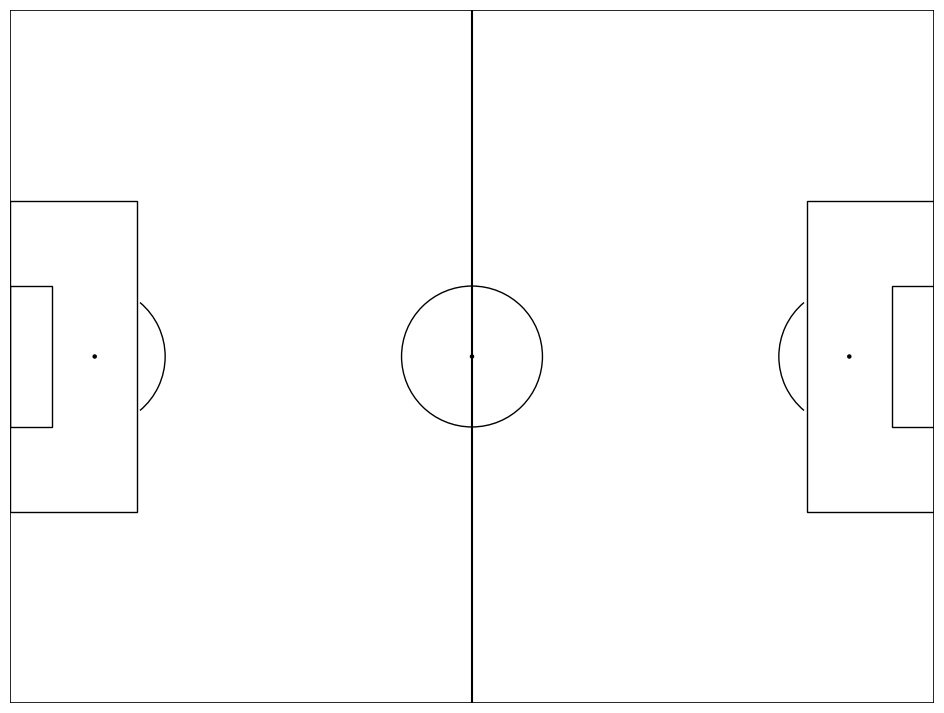

Generate this figure with matplotlib:
import matplotlib.pyplot as plt
from matplotlib.patches import Arc, Rectangle, Circle

def create_pitch(length=120, width=90):
    # Dimensiones reglamentarias
    goal_width = 7.32
    pen_depth = 16.5
    pen_width = 40.32
    goal_area_depth = 5.5
    goal_area_width = 18.32
    pen_spot_dist = 11
    centre_circle_r = 9.15
    pen_arc_r = 9.15

    mid_x = length / 2
    mid_y = width / 2
    goal_half = goal_width / 2
    pen_half = pen_width / 2
    goal_area_half = goal_area_width / 2

    fig, ax = plt.subplots(figsize=(12, 9))
    ax.set_facecolor("white")

    # Campo exterior
    outer = Rectangle((0, 0), length, width, linewidth=1.2, edgecolor="black", facecolor="none")
    ax.add_patch(outer)

    # Línea central
    ax.plot([mid_x, mid_x], [0, width], color="black")

    # Círculo central y punto central
    ax.add_patch(Circle((mid_x, mid_y), centre_circle_r, edgecolor="black", facecolor="none"))
    ax.add_patch(Circle((mid_x, mid_y), 0.2, edgecolor="black", facecolor="black"))

    # Áreas de penal
    ax.add_patch(Rectangle((0, mid_y - pen_half), pen_depth, pen_width, edgecolor="black", facecolor="none"))
    ax.add_patch(Rectangle((length - pen_depth, mid_y - pen_half), pen_depth, pen_width, edgecolor="black", facecolor="none"))

    # Áreas de meta
    ax.add_patch(Rectangle((0, mid_y - goal_area_half), goal_area_depth, goal_area_width, edgecolor="black", facecolor="none"))
    ax.add_patch(Rectangle((length - goal_area_depth, mid_y - goal_area_half), goal_area_depth, goal_area_width, edgecolor="black", facecolor="none"))

    # Puntos de penalti pequeño
    ax.add_patch(Circle((pen_spot_dist, mid_y), 0.2, edgecolor="black", facecolor="black"))
    ax.add_patch(Circle((length - pen_spot_dist, mid_y), 0.2, edgecolor="black", facecolor="black"))

    # Arcos de penalti
    ax.add_patch(Arc((pen_spot_dist, mid_y), pen_arc_r * 2, pen_arc_r * 2,
                     angle=0, theta1=310, theta2=50, color="black"))
    ax.add_patch(Arc((length - pen_spot_dist, mid_y), pen_arc_r * 2, pen_arc_r * 2,
                     angle=0, theta1=130, theta2=230, color="black"))

    # Configuración de ejes
    ax.set_xlim(0, length)
    ax.set_ylim(0, width)
    ax.set_aspect('equal')
    ax.invert_yaxis()
    ax.axis('off')

    # Evento de clic para mostrar coordenadas
    def onclick(event):
        if event.inaxes:
            print(f"Coordenadas: ({event.xdata:.2f}, {event.ydata:.2f})")

    fig.canvas.mpl_connect('button_press_event', onclick)
    plt.show()

create_pitch()
